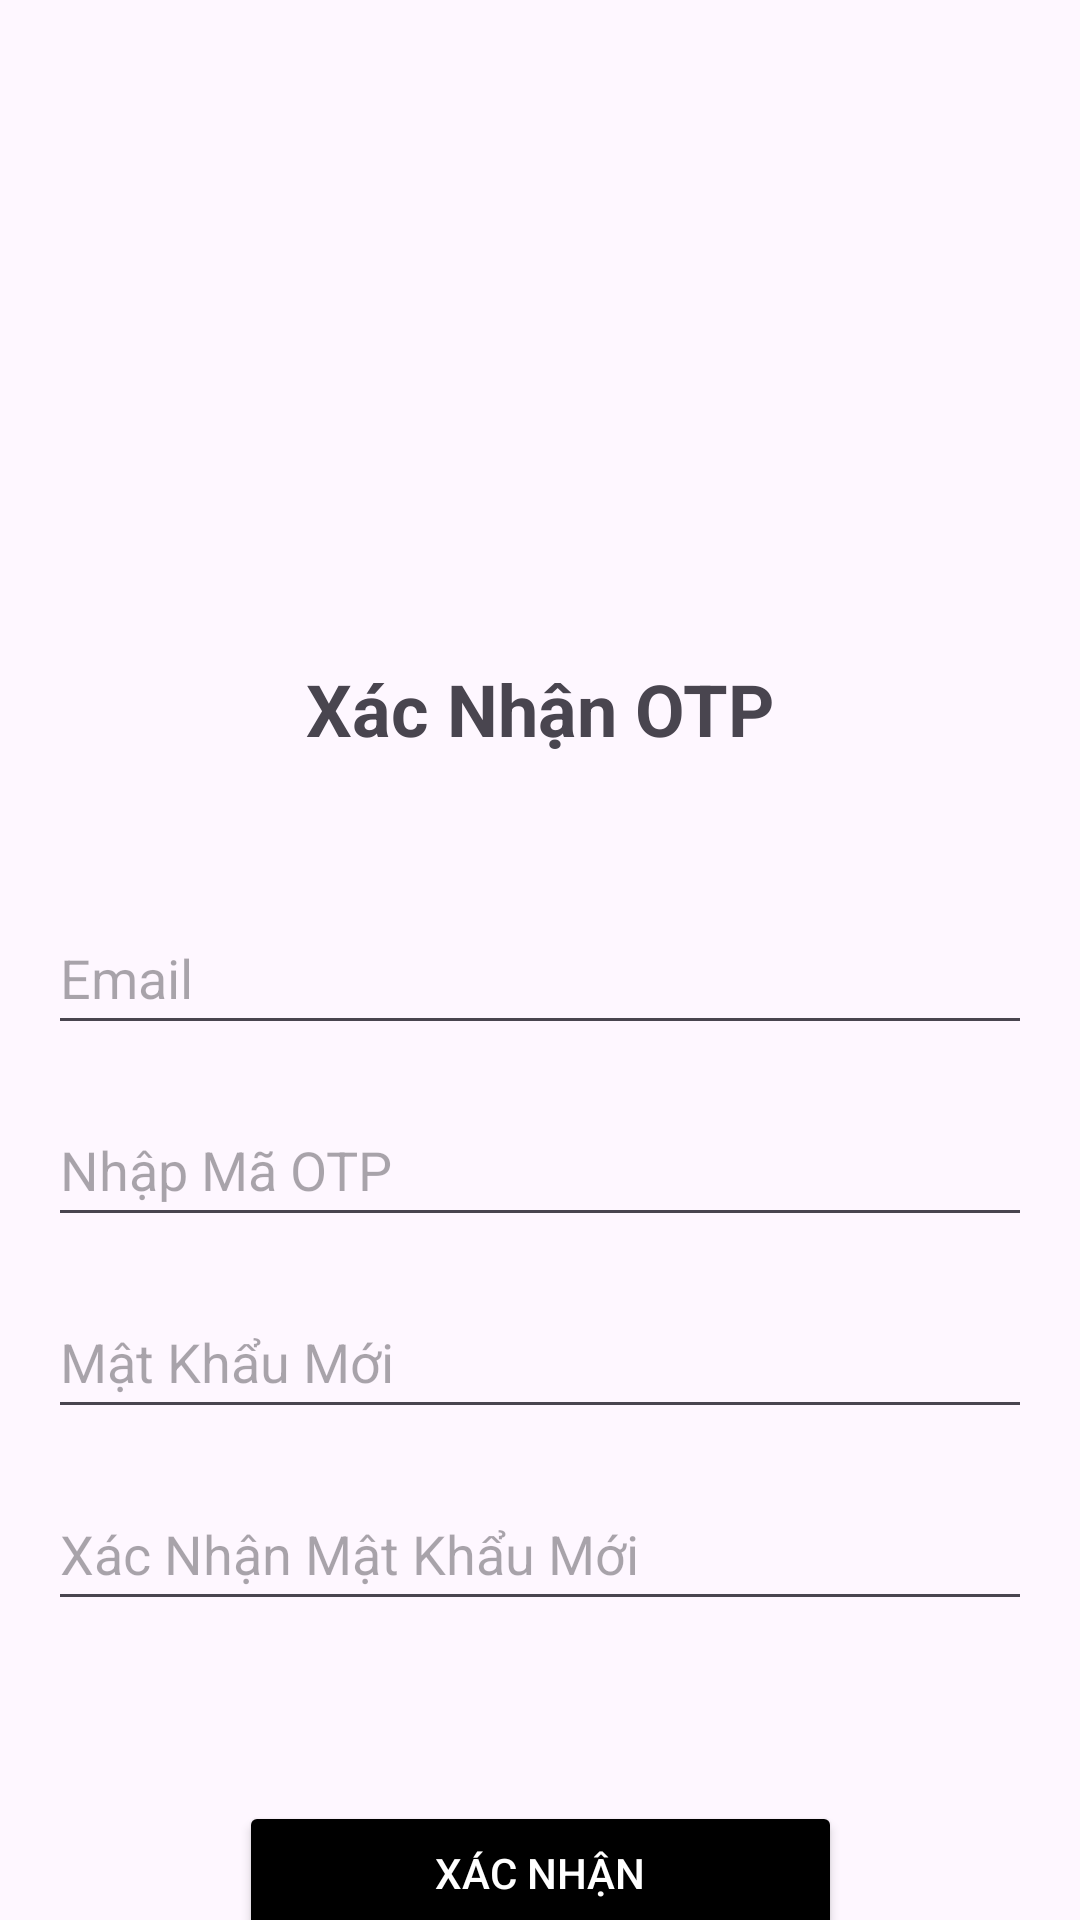

Reconstruct the res/layout file that produces this screen, plus the resources it refers to.
<!-- AndroidManifest.xml: application theme Theme.Lich -->
<!-- res/layout/xacnhanotp.xml -->
<?xml version="1.0" encoding="utf-8"?>
<androidx.constraintlayout.widget.ConstraintLayout
    xmlns:android="http://schemas.android.com/apk/res/android"
    xmlns:app="http://schemas.android.com/apk/res-auto"
    xmlns:tools="http://schemas.android.com/tools"
    android:layout_width="match_parent"
    android:layout_height="match_parent">

    <EditText
        android:id="@+id/etEmail"
        android:layout_width="match_parent"
        android:layout_height="48dp"
        android:layout_marginHorizontal="16dp"
        android:layout_marginTop="48dp"
        android:hint="Email"
        app:layout_constraintTop_toBottomOf="@id/tvTitle"
        tools:layout_editor_absoluteX="16dp" />

    <EditText
        android:id="@+id/etNewPassword"
        android:layout_width="match_parent"
        android:layout_height="48dp"
        android:layout_marginHorizontal="16dp"
        android:layout_marginTop="16dp"
        android:hint="Mật Khẩu Mới"
        android:inputType="textPassword"
        app:layout_constraintTop_toBottomOf="@id/etOTP"
        tools:layout_editor_absoluteX="16dp" />

    <TextView
        android:id="@+id/tvTitle"
        android:layout_width="wrap_content"
        android:layout_height="wrap_content"
        android:layout_marginTop="220dp"
        android:text="Xác Nhận OTP"
        android:textSize="24sp"
        android:textStyle="bold"
        app:layout_constraintEnd_toEndOf="parent"
        app:layout_constraintStart_toStartOf="parent"
        app:layout_constraintTop_toTopOf="parent" />

    <EditText
        android:id="@+id/etConfirmNewPassword"
        android:layout_width="match_parent"
        android:layout_height="48dp"
        android:layout_marginHorizontal="16dp"
        android:layout_marginTop="16dp"
        android:hint="Xác Nhận Mật Khẩu Mới"
        android:inputType="textPassword"
        app:layout_constraintTop_toBottomOf="@id/etNewPassword"
        tools:layout_editor_absoluteX="16dp" />

    <Button
        android:id="@+id/btnConfirm"
        android:layout_width="201dp"
        android:layout_height="48dp"
        android:layout_marginHorizontal="16dp"
        android:layout_marginTop="60dp"
        android:backgroundTint="@color/black"
        android:text="Xác Nhận"
        android:textColor="@color/white"
        app:layout_constraintTop_toBottomOf="@id/etConfirmNewPassword"
        app:layout_constraintStart_toStartOf="parent"
        app:layout_constraintEnd_toEndOf="parent"
        tools:layout_editor_absoluteX="106dp" />

    <EditText
        android:id="@+id/etOTP"
        android:layout_width="match_parent"
        android:layout_height="48dp"
        android:layout_marginHorizontal="16dp"
        android:layout_marginTop="16dp"
        android:hint="Nhập Mã OTP"
        app:layout_constraintTop_toBottomOf="@id/etEmail"
        tools:layout_editor_absoluteX="16dp" />

</androidx.constraintlayout.widget.ConstraintLayout>
<!-- resources referenced by this layout -->
<resources>
  <color name="black">#FF000000</color>
  <color name="white">#FFFFFFFF</color>
  <style name="Theme.Lich" parent="Base.Theme.Lich" />
  <style name="Base.Theme.Lich" parent="Theme.Material3.DayNight.NoActionBar">
          
          
      </style>
</resources>
